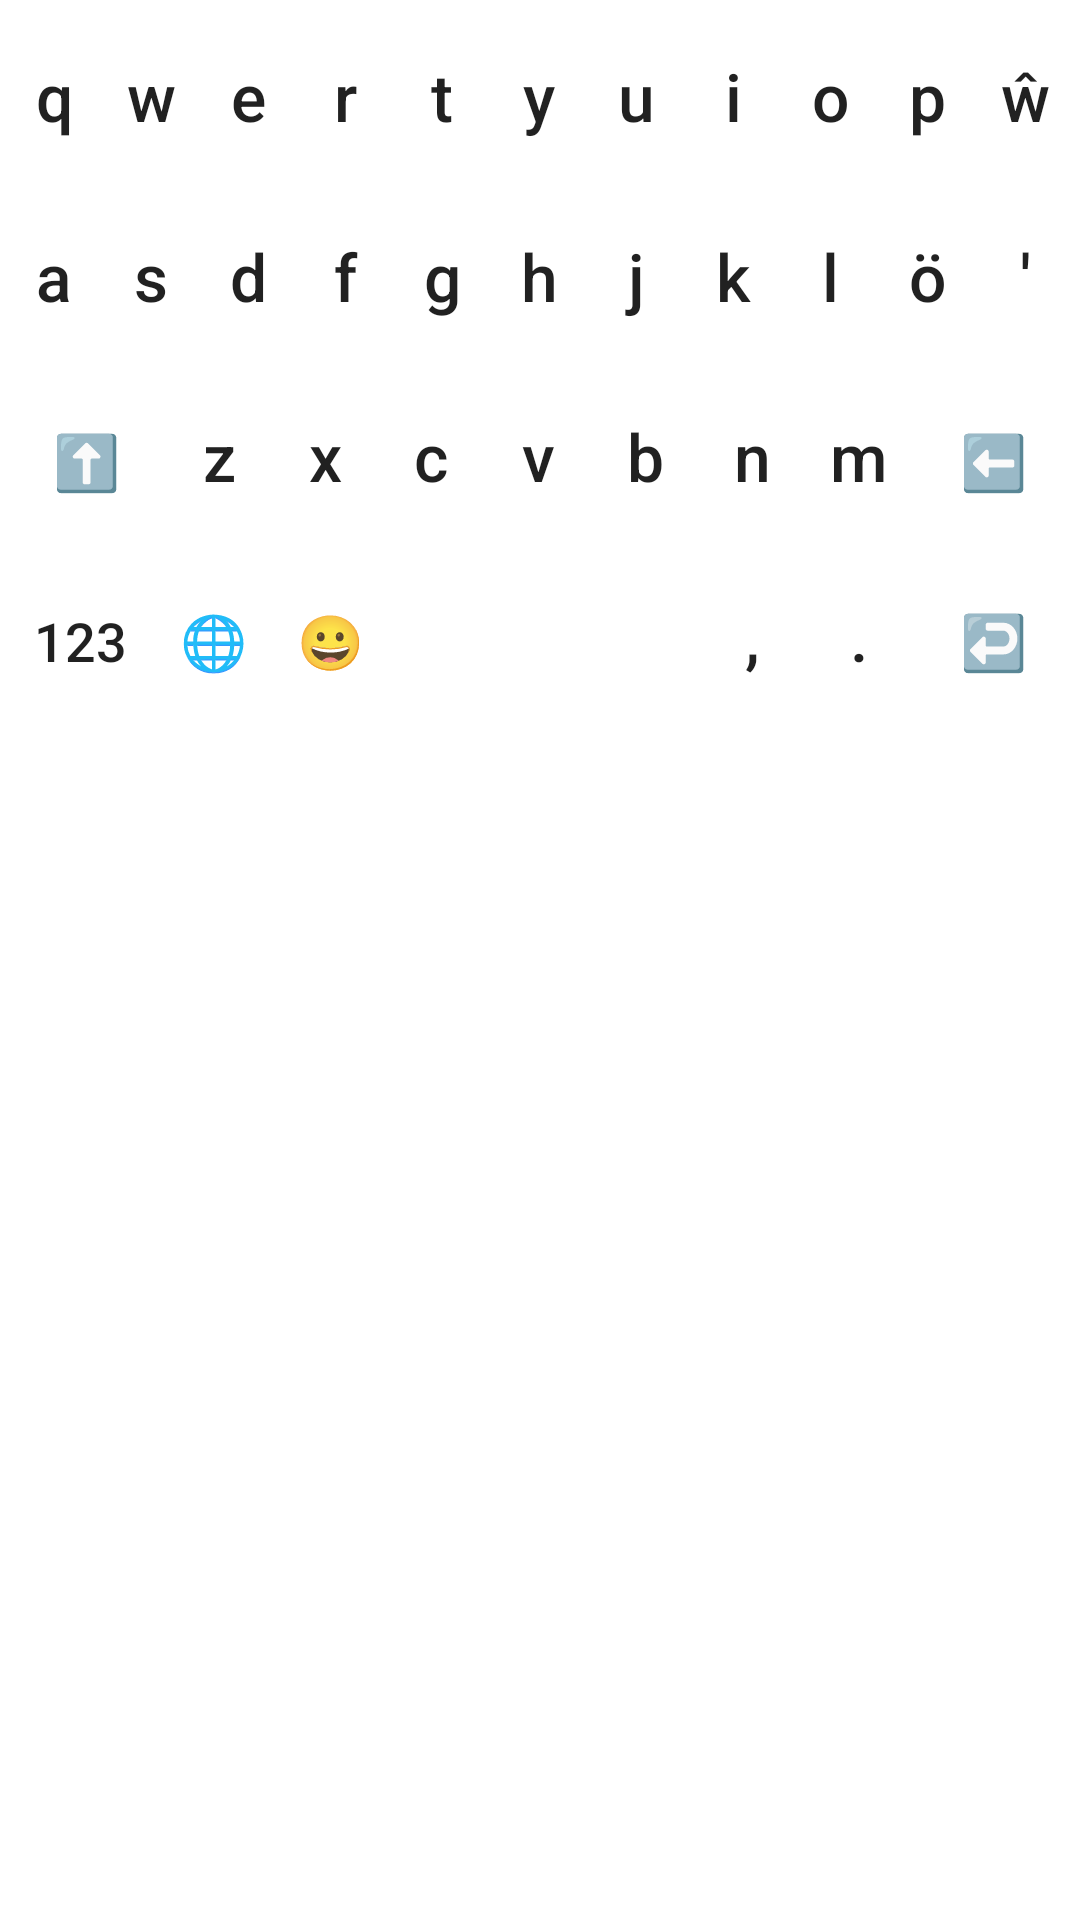

Write the Android layout XML for this screen, with the resource values it uses.
<!-- AndroidManifest.xml: application theme Theme.NusaKeyboard -->
<!-- res/layout/keyboard_nias.xml -->
<?xml version="1.0" encoding="utf-8"?>
<LinearLayout xmlns:android="http://schemas.android.com/apk/res/android"
    android:layout_width="match_parent"
    android:layout_height="wrap_content"
    android:orientation="vertical"
    android:splitMotionEvents="true"
    android:padding="2dp">

    <LinearLayout android:layout_width="match_parent" android:layout_height="wrap_content" android:orientation="horizontal" android:splitMotionEvents="true">
        <Button style="@style/KeyStyle" android:text="q" android:tag="113" android:layout_weight="1"/>
        <Button style="@style/KeyStyle" android:text="w" android:tag="119" android:layout_weight="1"/>
        <Button style="@style/KeyStyle" android:text="e" android:tag="101" android:layout_weight="1"/>
        <Button style="@style/KeyStyle" android:text="r" android:tag="114" android:layout_weight="1"/>
        <Button style="@style/KeyStyle" android:text="t" android:tag="116" android:layout_weight="1"/>
        <Button style="@style/KeyStyle" android:text="y" android:tag="121" android:layout_weight="1"/>
        <Button style="@style/KeyStyle" android:text="u" android:tag="117" android:layout_weight="1"/>
        <Button style="@style/KeyStyle" android:text="i" android:tag="105" android:layout_weight="1"/>
        <Button style="@style/KeyStyle" android:text="o" android:tag="111" android:layout_weight="1"/>
        <Button style="@style/KeyStyle" android:text="p" android:tag="112" android:layout_weight="1"/>
        <Button style="@style/KeyStyle" android:text="ŵ" android:tag="373" android:layout_weight="1"/>
    </LinearLayout>

    <LinearLayout android:layout_width="match_parent" android:layout_height="wrap_content" android:orientation="horizontal" android:splitMotionEvents="true">
        <Button style="@style/KeyStyle" android:text="a" android:tag="97" android:layout_weight="1"/>
        <Button style="@style/KeyStyle" android:text="s" android:tag="115" android:layout_weight="1"/>
        <Button style="@style/KeyStyle" android:text="d" android:tag="100" android:layout_weight="1"/>
        <Button style="@style/KeyStyle" android:text="f" android:tag="102" android:layout_weight="1"/>
        <Button style="@style/KeyStyle" android:text="g" android:tag="103" android:layout_weight="1"/>
        <Button style="@style/KeyStyle" android:text="h" android:tag="104" android:layout_weight="1"/>
        <Button style="@style/KeyStyle" android:text="j" android:tag="106" android:layout_weight="1"/>
        <Button style="@style/KeyStyle" android:text="k" android:tag="107" android:layout_weight="1"/>
        <Button style="@style/KeyStyle" android:text="l" android:tag="108" android:layout_weight="1"/>
        <Button style="@style/KeyStyle" android:text="ö" android:tag="246" android:layout_weight="1"/>
        <Button style="@style/KeyStyle" android:text="'" android:tag="39" android:layout_weight="1"/>
    </LinearLayout>

    <LinearLayout android:layout_width="match_parent" android:layout_height="wrap_content" android:orientation="horizontal" android:splitMotionEvents="true">
        <Button style="@style/SpecialKeyStyle" android:text="⬆️" android:tag="-1" android:layout_weight="1.5"/>
        <Button style="@style/KeyStyle" android:text="z" android:tag="122" android:layout_weight="1"/>
        <Button style="@style/KeyStyle" android:text="x" android:tag="120" android:layout_weight="1"/>
        <Button style="@style/KeyStyle" android:text="c" android:tag="99" android:layout_weight="1"/>
        <Button style="@style/KeyStyle" android:text="v" android:tag="118" android:layout_weight="1"/>
        <Button style="@style/KeyStyle" android:text="b" android:tag="98" android:layout_weight="1"/>
        <Button style="@style/KeyStyle" android:text="n" android:tag="110" android:layout_weight="1"/>
        <Button style="@style/KeyStyle" android:text="m" android:tag="109" android:layout_weight="1"/>
        <Button style="@style/SpecialKeyStyle" android:text="⬅️" android:tag="-5" android:layout_weight="1.5"/>
    </LinearLayout>

    <LinearLayout android:layout_width="match_parent" android:layout_height="wrap_content" android:orientation="horizontal" android:splitMotionEvents="true">
        <Button style="@style/SpecialKeyStyle" android:text="123" android:tag="-2" android:layout_weight="1.4"/>
        <Button style="@style/SpecialKeyStyle" android:text="🌐" android:tag="-100" android:layout_weight="1.1"/>
        <Button style="@style/SpecialKeyStyle" android:text="😀" android:tag="-101" android:layout_weight="1.1"/>
        <Button style="@style/KeyStyle" android:text=" " android:tag="32" android:layout_weight="2.9"/>
        <Button style="@style/KeyStyle" android:text="," android:tag="44" android:layout_weight="1"/>
        <Button style="@style/KeyStyle" android:text="." android:tag="46" android:layout_weight="1"/>
        <Button style="@style/SpecialKeyStyle" android:text="↩️" android:tag="-4" android:layout_weight="1.5"/>
    </LinearLayout>
</LinearLayout>
<!-- resources referenced by this layout -->
<resources>
  <style name="KeyStyle" parent="Widget.AppCompat.Button.Borderless">
          <item name="android:layout_width">0dp</item>
          <item name="android:layout_height">60dp</item>
          <item name="android:textAllCaps">false</item>
          <item name="android:padding">0dp</item>
          <item name="android:minWidth">0dp</item>
          <item name="android:minHeight">0dp</item>
          <item name="android:textSize">22sp</item>
          <item name="android:gravity">center</item>
          <item name="android:layout_margin">0dp</item>
          <item name="android:background">@drawable/key_bg</item>
      </style>
  <style name="SpecialKeyStyle" parent="KeyStyle">
          <item name="android:textSize">18sp</item>
      </style>
  <style name="Theme.NusaKeyboard" parent="Theme.MaterialComponents.DayNight.DarkActionBar">
          
          <item name="colorPrimary">@color/purple_500</item>
          <item name="colorPrimaryDark">@color/purple_700</item>
          <item name="colorAccent">@color/teal_200</item>
          
      </style>
  <!-- drawable key_bg (drawable) -->
  <?xml version="1.0" encoding="utf-8"?>
  <ripple xmlns:android="http://schemas.android.com/apk/res/android"
      android:color="?android:attr/colorControlHighlight">
      <item>
          <inset
              android:insetLeft="2dp"
              android:insetRight="2dp"
              android:insetTop="3dp"
              android:insetBottom="3dp">
              <shape android:shape="rectangle">
                  <solid android:color="@color/white" />
                  <corners android:radius="5dp" />
              </shape>
          </inset>
      </item>
  </ripple>
  <!-- not gathered from this repository: default colours our renderer supplied (Android Studio template values) -->
  <color name="purple_500">#FF6200EE</color>
  <color name="purple_700">#FF3700B3</color>
  <color name="teal_200">#FF03DAC5</color>
  <color name="white">#FFFFFFFF</color>
</resources>
